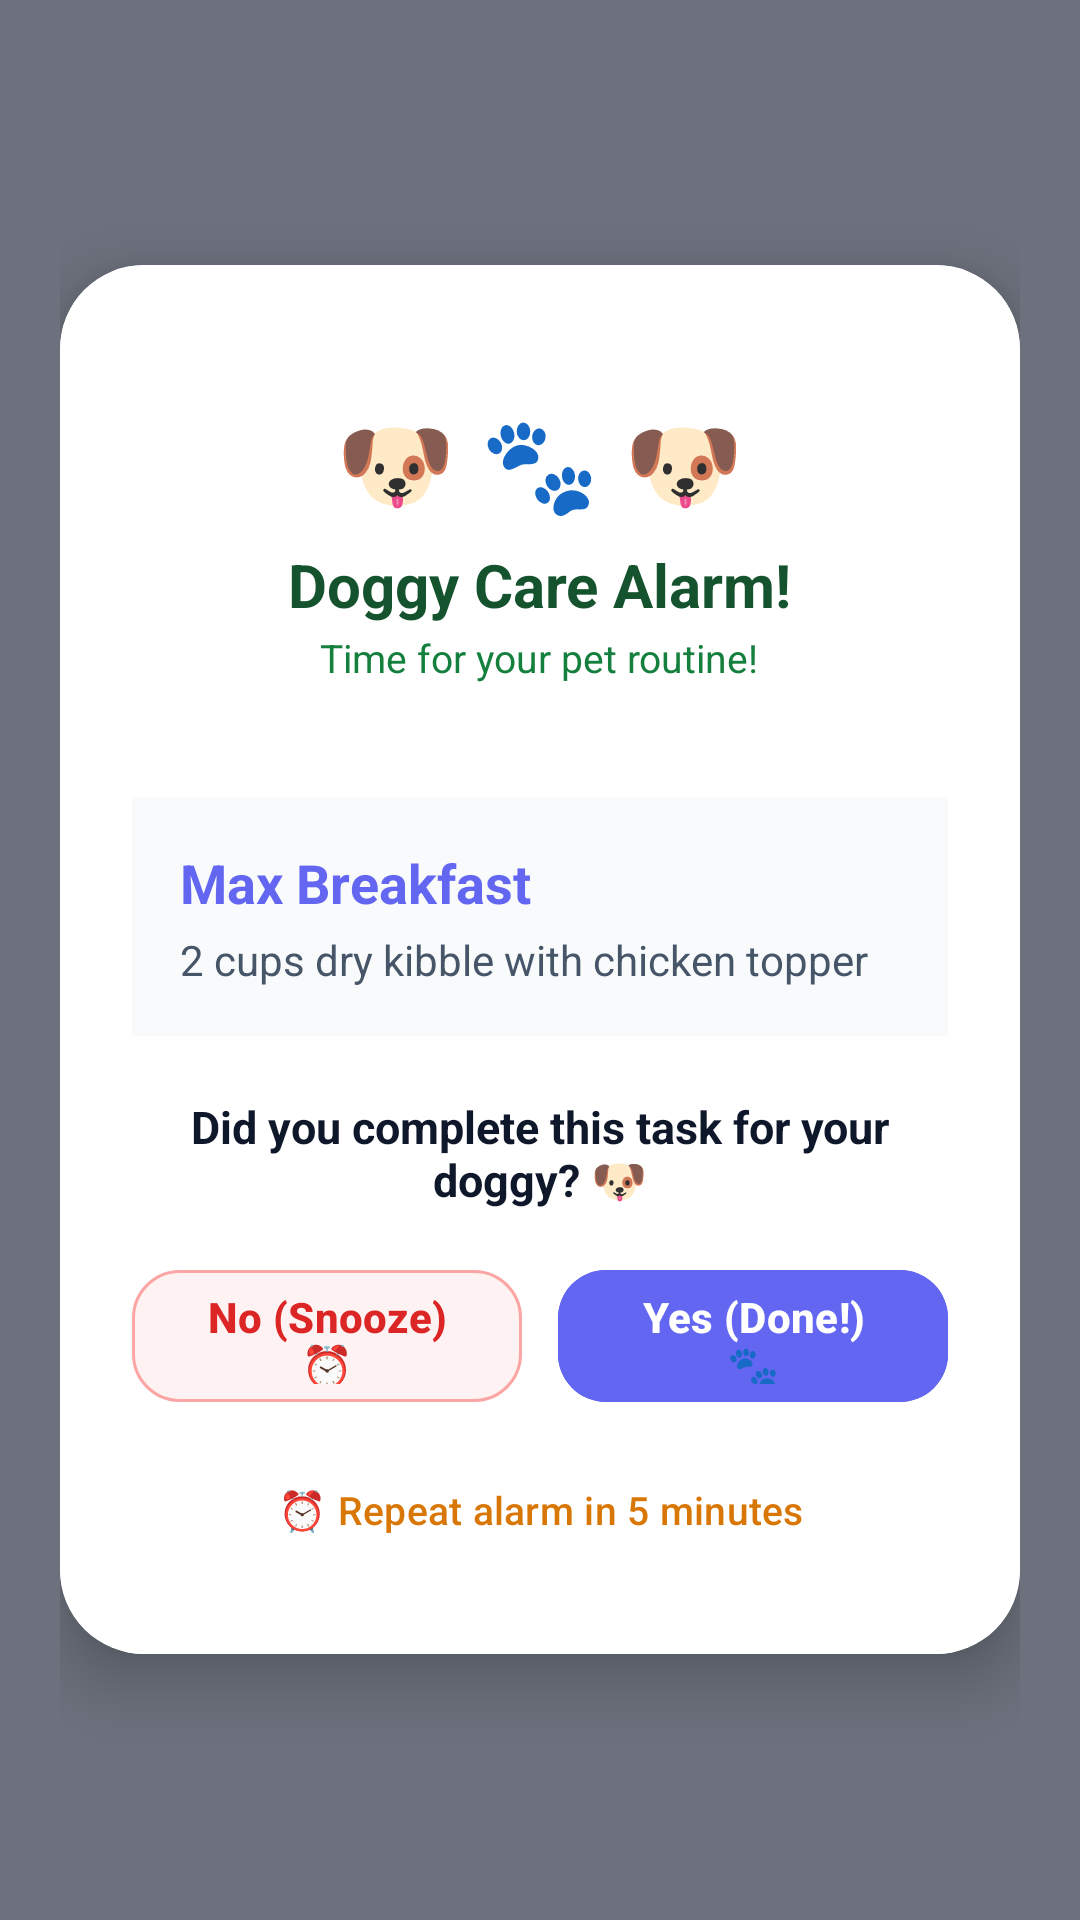

Here is an Android app screen rendered from its layout file. Give the layout XML and the strings, colors and styles it references.
<!-- AndroidManifest.xml: application theme Theme.PetCare -->
<!-- res/layout/activity_reminder_alert.xml -->
<?xml version="1.0" encoding="utf-8"?>
<FrameLayout xmlns:android="http://schemas.android.com/apk/res/android"
    xmlns:app="http://schemas.android.com/apk/res-auto"
    xmlns:tools="http://schemas.android.com/tools"
    android:layout_width="match_parent"
    android:layout_height="match_parent"
    android:background="#990F172A"
    android:padding="20dp">

    <com.google.android.material.card.MaterialCardView
        android:layout_width="match_parent"
        android:layout_height="wrap_content"
        android:layout_gravity="center"
        app:cardCornerRadius="28dp"
        app:cardElevation="12dp"
        app:strokeWidth="0dp">

        <LinearLayout
            android:layout_width="match_parent"
            android:layout_height="wrap_content"
            android:background="#FFFFFF"
            android:orientation="vertical"
            android:padding="24dp">

            
            <LinearLayout
                android:layout_width="match_parent"
                android:layout_height="wrap_content"
                android:background="@drawable/bg_quick_pet_card"
                android:gravity="center"
                android:orientation="vertical"
                android:padding="20dp">

                <TextView
                    android:layout_width="wrap_content"
                    android:layout_height="wrap_content"
                    android:text="🐶 🐾 🐶"
                    android:textSize="32sp" />

                <TextView
                    android:layout_width="wrap_content"
                    android:layout_height="wrap_content"
                    android:layout_marginTop="6dp"
                    android:text="Doggy Care Alarm!"
                    android:textColor="#14532D"
                    android:textSize="20sp"
                    android:textStyle="bold" />

                <TextView
                    android:layout_width="wrap_content"
                    android:layout_height="wrap_content"
                    android:layout_marginTop="2dp"
                    android:text="Time for your pet routine!"
                    android:textColor="#15803D"
                    android:textSize="13sp" />
            </LinearLayout>

            
            <LinearLayout
                android:layout_width="match_parent"
                android:layout_height="wrap_content"
                android:layout_marginTop="18dp"
                android:background="#F8FAFC"
                android:orientation="vertical"
                android:padding="16dp">

                <TextView
                    android:id="@+id/tv_alert_title"
                    android:layout_width="wrap_content"
                    android:layout_height="wrap_content"
                    android:text="Max Breakfast"
                    android:textColor="#6366F1"
                    android:textSize="18sp"
                    android:textStyle="bold" />

                <TextView
                    android:id="@+id/tv_alert_desc"
                    android:layout_width="wrap_content"
                    android:layout_height="wrap_content"
                    android:layout_marginTop="4dp"
                    android:text="2 cups dry kibble with chicken topper"
                    android:textColor="#475569"
                    android:textSize="14sp" />
            </LinearLayout>

            
            <TextView
                android:layout_width="wrap_content"
                android:layout_height="wrap_content"
                android:layout_gravity="center_horizontal"
                android:layout_marginTop="20dp"
                android:layout_marginBottom="16dp"
                android:gravity="center"
                android:text="Did you complete this task for your doggy? 🐶"
                android:textColor="#0F172A"
                android:textSize="15sp"
                android:textStyle="bold" />

            
            <LinearLayout
                android:layout_width="match_parent"
                android:layout_height="wrap_content"
                android:orientation="horizontal">

                <com.google.android.material.button.MaterialButton
                    android:id="@+id/btn_alert_no"
                    style="@style/Widget.Material3.Button.OutlinedButton"
                    android:layout_width="0dp"
                    android:layout_height="52dp"
                    android:layout_weight="1"
                    android:layout_marginEnd="6dp"
                    android:backgroundTint="#FEF2F2"
                    android:text="No (Snooze) ⏰"
                    android:textColor="#DC2626"
                    android:textSize="14sp"
                    android:textStyle="bold"
                    app:cornerRadius="16dp"
                    app:strokeColor="#FCA5A5" />

                <com.google.android.material.button.MaterialButton
                    android:id="@+id/btn_alert_yes"
                    android:layout_width="0dp"
                    android:layout_height="52dp"
                    android:layout_weight="1"
                    android:layout_marginStart="6dp"
                    android:backgroundTint="#6366F1"
                    android:text="Yes (Done!) 🐾"
                    android:textColor="#FFFFFF"
                    android:textSize="14sp"
                    android:textStyle="bold"
                    app:cornerRadius="16dp" />
            </LinearLayout>

            
            <com.google.android.material.button.MaterialButton
                android:id="@+id/btn_alert_snooze"
                style="@style/Widget.Material3.Button.TextButton"
                android:layout_width="match_parent"
                android:layout_height="wrap_content"
                android:layout_marginTop="8dp"
                android:text="⏰ Repeat alarm in 5 minutes"
                android:textColor="#D97706"
                android:textSize="13sp" />

        </LinearLayout>
    </com.google.android.material.card.MaterialCardView>
</FrameLayout>
<!-- resources referenced by this layout -->
<resources>
  <style name="Theme.PetCare" parent="Theme.Material3.DayNight.NoActionBar">
          
          <item name="colorPrimary">@color/md_theme_light_primary</item>
          <item name="colorOnPrimary">@color/md_theme_light_onPrimary</item>
          <item name="colorPrimaryContainer">@color/md_theme_light_primaryContainer</item>
          <item name="colorOnPrimaryContainer">@color/md_theme_light_onPrimaryContainer</item>
  
          
          <item name="colorSecondary">@color/md_theme_light_secondary</item>
          <item name="colorOnSecondary">@color/md_theme_light_onSecondary</item>
          <item name="colorSecondaryContainer">@color/md_theme_light_secondaryContainer</item>
          <item name="colorOnSecondaryContainer">@color/md_theme_light_onSecondaryContainer</item>
  
          
          <item name="colorTertiary">@color/md_theme_light_tertiary</item>
          <item name="colorOnTertiary">@color/md_theme_light_onTertiary</item>
          <item name="colorTertiaryContainer">@color/md_theme_light_tertiaryContainer</item>
          <item name="colorOnTertiaryContainer">@color/md_theme_light_onTertiaryContainer</item>
  
          
          <item name="android:colorBackground">@color/md_theme_light_background</item>
          <item name="colorOnBackground">@color/md_theme_light_onBackground</item>
          <item name="colorSurface">@color/md_theme_light_surface</item>
          <item name="colorOnSurface">@color/md_theme_light_onSurface</item>
          <item name="colorSurfaceVariant">@color/md_theme_light_surfaceVariant</item>
          <item name="colorOnSurfaceVariant">@color/md_theme_light_onSurfaceVariant</item>
  
          
          <item name="android:statusBarColor">@color/md_theme_light_surface</item>
          <item name="android:windowLightStatusBar">true</item>
      </style>
  <color name="md_theme_light_primary">#6366F1</color>
  <color name="md_theme_light_onPrimary">#FFFFFF</color>
  <color name="md_theme_light_primaryContainer">#EEF2FF</color>
  <color name="md_theme_light_onPrimaryContainer">#312E81</color>
  <color name="md_theme_light_secondary">#FF6B6B</color>
  <color name="md_theme_light_onSecondary">#FFFFFF</color>
  <color name="md_theme_light_secondaryContainer">#FFE4E6</color>
  <color name="md_theme_light_onSecondaryContainer">#9F1239</color>
  <color name="md_theme_light_tertiary">#10B981</color>
  <color name="md_theme_light_onTertiary">#FFFFFF</color>
  <color name="md_theme_light_tertiaryContainer">#D1FAE5</color>
  <color name="md_theme_light_onTertiaryContainer">#065F46</color>
  <color name="md_theme_light_background">#F8FAFC</color>
  <color name="md_theme_light_onBackground">#0F172A</color>
  <color name="md_theme_light_surface">#FFFFFF</color>
  <color name="md_theme_light_onSurface">#0F172A</color>
  <color name="md_theme_light_surfaceVariant">#F1F5F9</color>
  <color name="md_theme_light_onSurfaceVariant">#475569</color>
</resources>
